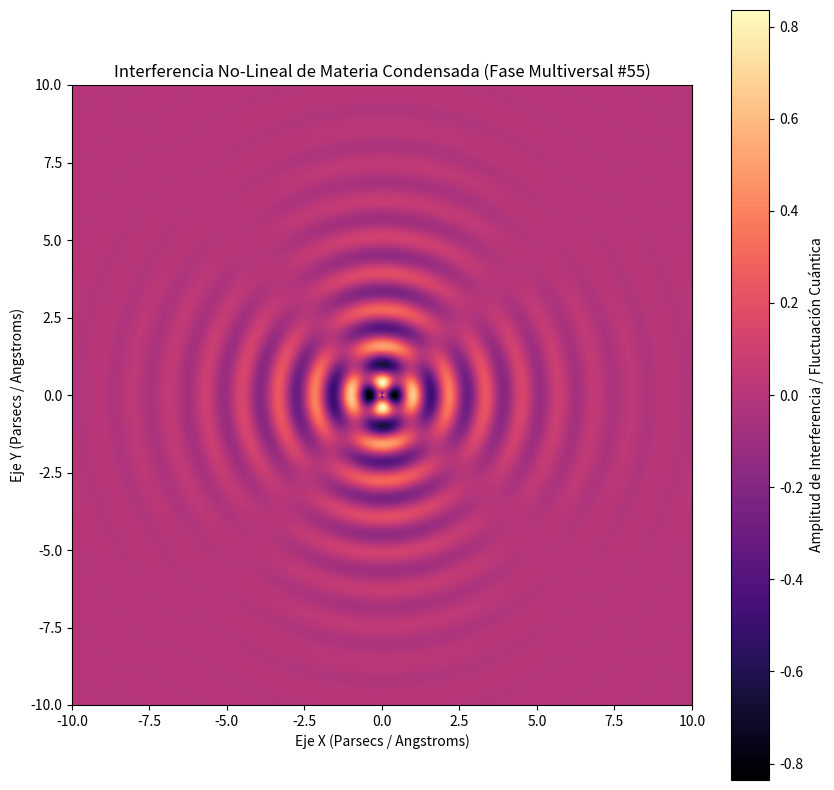

This figure's Python source:
%matplotlib inline
# Simulación Multiversal: Materia Condensada - Variante 55
import numpy as np
import matplotlib.pyplot as plt

# Parámetros Físicos No-Lineales
omega_1 = 5.341
omega_2 = 2.052
lambda_decay = 0.43
phase_shift = 2.452

x = np.linspace(-10, 10, 800)
y = np.linspace(-10, 10, 800)
X, Y = np.meshgrid(x, y)

# Dinámica de Fluidos / Campos Tensor-Escalares (Fase Multiversal)
R = np.sqrt(X**2 + Y**2) + 1e-5
Z = (np.sin(omega_1 * R + phase_shift) * np.cos(omega_2 * np.arctan2(Y, X))) * np.exp(-lambda_decay * R)

plt.figure(figsize=(10, 10))
plt.imshow(Z, cmap='magma', extent=[-10, 10, -10, 10], origin='lower')
plt.colorbar(label='Amplitud de Interferencia / Fluctuación Cuántica')
plt.title(r'Interferencia No-Lineal de Materia Condensada (Fase Multiversal #55)')
plt.xlabel('Eje X (Parsecs / Angstroms)')
plt.ylabel('Eje Y (Parsecs / Angstroms)')
plt.show()
